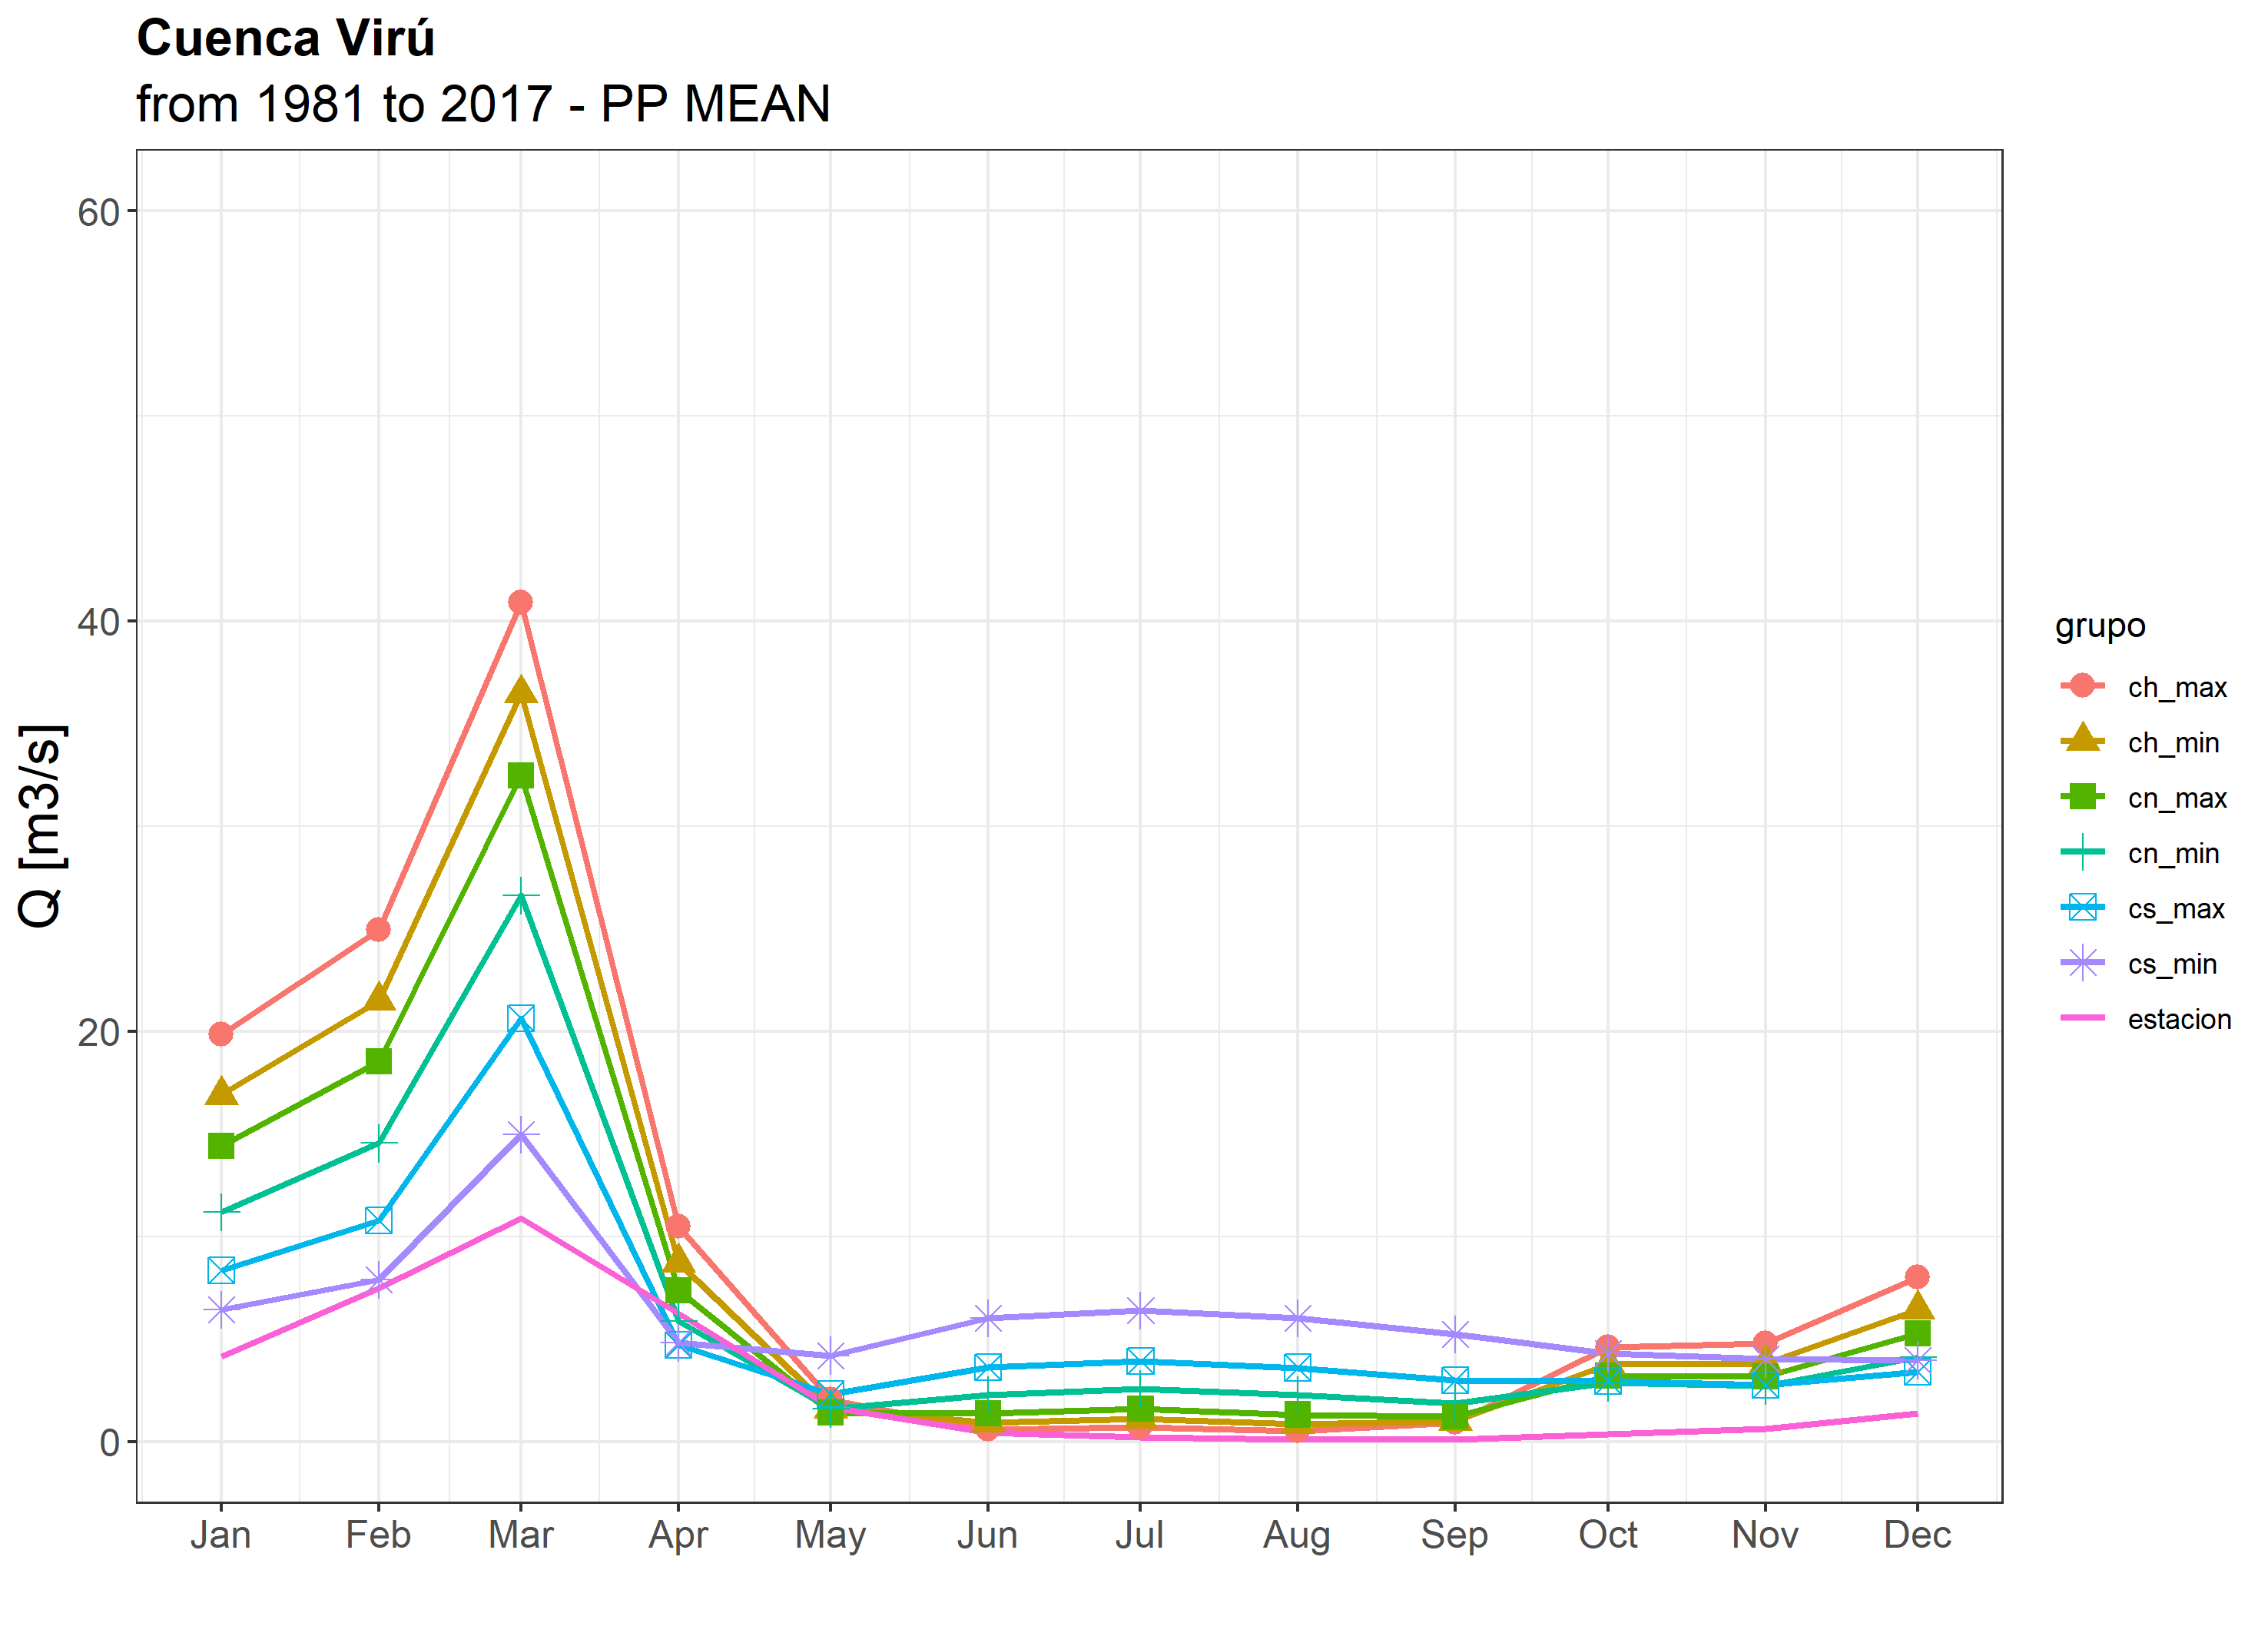

The table this chart was drawn from, first rows:
, estacion, ch_max, ch_min, cn_max, cn_min, cs_max, cs_min, estad_ch_max, estad_ch_min, estad_cn_max, estad_cn_min, estad_cs_max, estad_cs_min
1, 4.149, 19.84, 16.9, 14.42, 11.2, 8.333, 6.438, r2: 0.94, r2: 0.94, r2: 0.93, r2: 0.92, r2: 0.9, r2: 0.77
2, 7.493, 24.94, 21.5, 18.54, 14.54, 10.77, 7.885, rmse: 11.37, rmse: 9.44, rmse: 7.8, rmse: 5.64, rmse: 3.94, rmse: 4.04
3, 10.88, 40.91, 36.47, 32.45, 26.61, 20.64, 14.98, bias: 252, bias: 207, bias: 171.8, bias: 133.6, bias: 108.4, bias: 121.1
4, 6.247, 10.46, 8.732, 7.364, 5.858, 4.713, 4.813, nash: -9.91, nash: -6.53, nash: -4.13, nash: -1.69, nash: -0.31, nash: -0.38
5, 1.667, 2.054, 1.605, 1.423, 1.614, 2.308, 4.199, , , , , , 
6, 0.4465, 0.5739, 0.9232, 1.356, 2.274, 3.603, 6.015, , , , , , 
7, 0.1961, 0.6846, 1.109, 1.594, 2.566, 3.937, 6.379, , , , , , 
8, 0.1068, 0.4951, 0.8655, 1.316, 2.254, 3.6, 6.025, , , , , , 
9, 0.0822, 0.9388, 0.9965, 1.207, 1.875, 2.986, 5.233, , , , , , 
10, 0.3602, 4.611, 3.767, 3.198, 2.859, 2.953, 4.304, , , , , , 
11, 0.6138, 4.766, 3.811, 3.168, 2.721, 2.751, 4.044, , , , , , 
12, 1.355, 7.986, 6.448, 5.286, 4.12, 3.412, 3.973, , , , , , 
